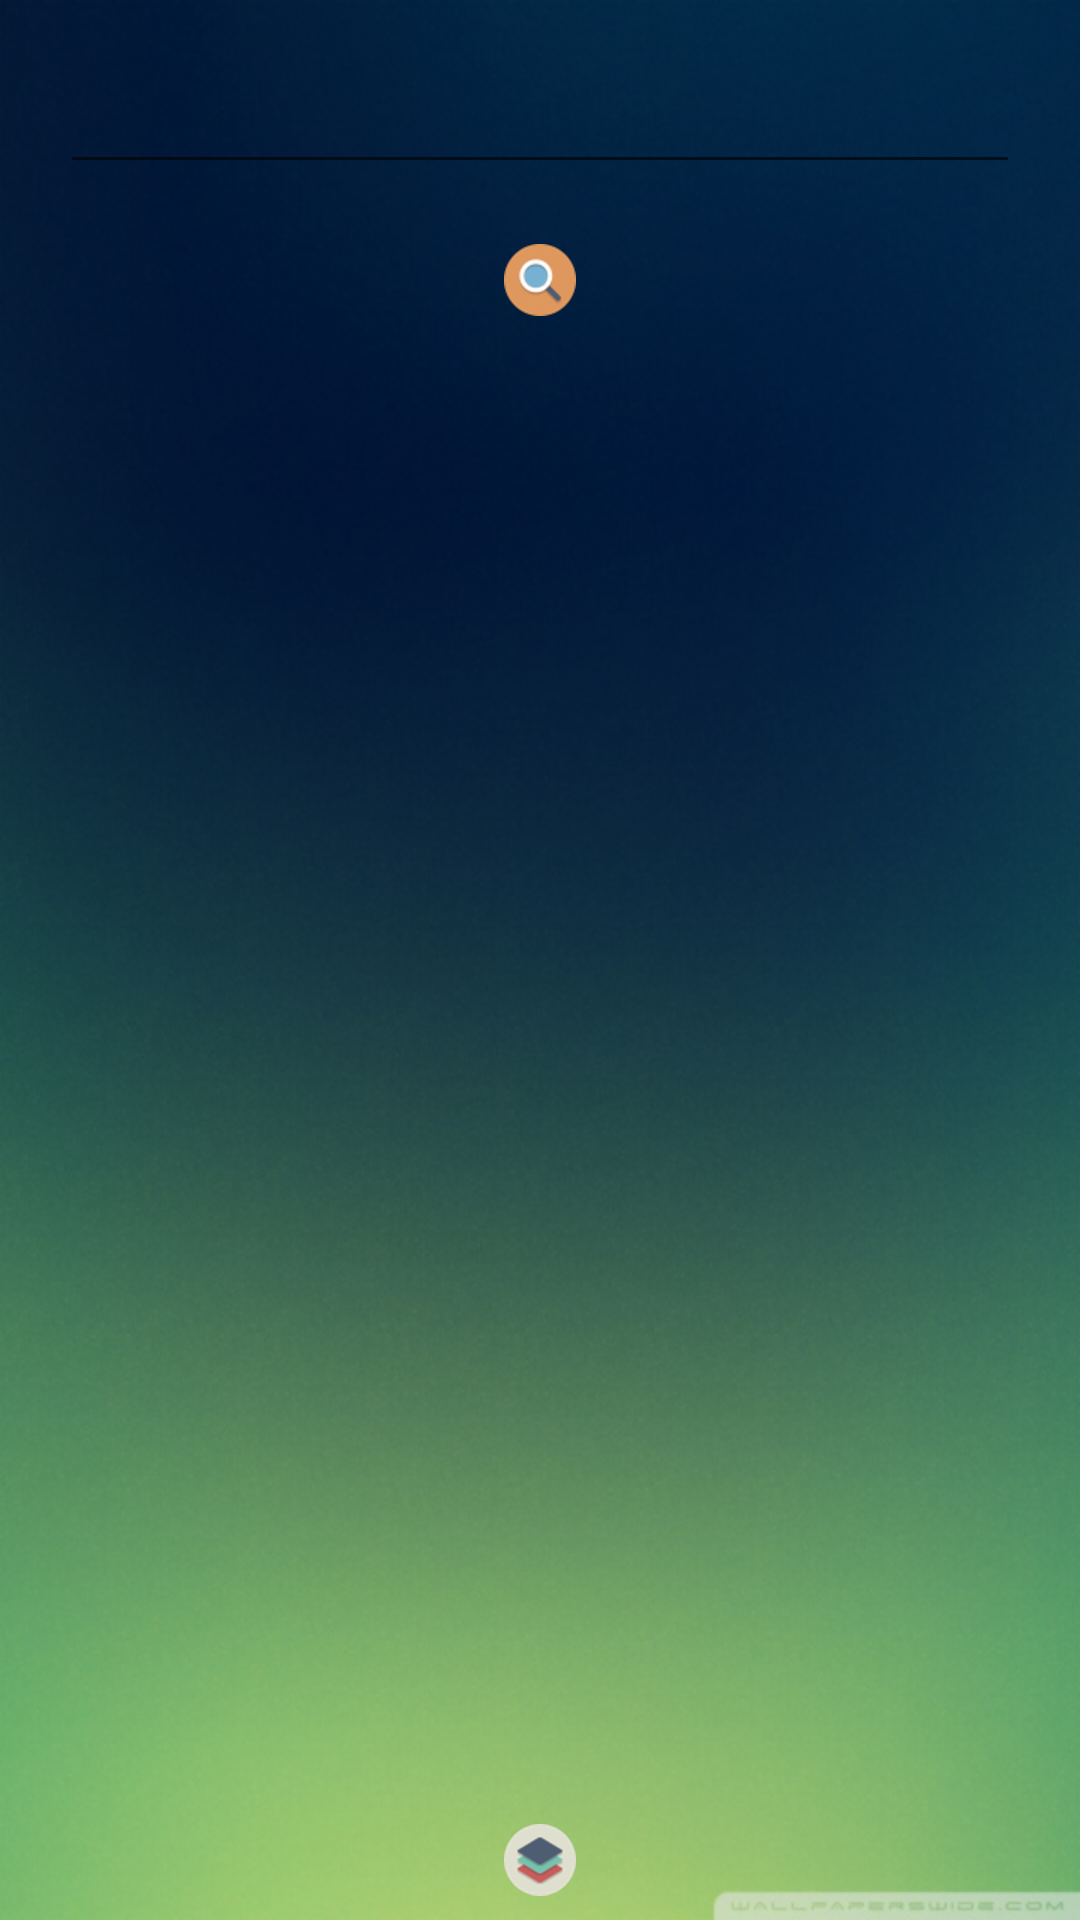

Produce the Android XML layout that renders to this screen, including the resource entries it uses.
<!-- AndroidManifest.xml: application theme AppTheme -->
<!-- res/layout/search_main.xml -->
<?xml version="1.0" encoding="utf-8"?>
<RelativeLayout
    xmlns:android="http://schemas.android.com/apk/res/android"
    android:layout_width="match_parent"
    android:layout_height="match_parent"
    android:background="@drawable/background_640x960">

    <EditText
        android:id="@+id/searchPage_editText"
        android:layout_width="match_parent"
        android:layout_height="wrap_content"
        android:layout_margin="@dimen/default_layout_margin"
        android:layout_centerHorizontal="true"
        android:gravity="center"
        android:textColor="@android:color/white" />

    <ImageView
        android:id="@+id/searchPage_searchImage"
        android:layout_width="wrap_content"
        android:layout_height="wrap_content"
        android:src="@drawable/search"
        android:layout_below="@id/searchPage_editText"
        android:layout_centerHorizontal="true"/>

    <ImageView
        android:id="@+id/searchPage_homeImage"
        android:src="@drawable/home"
        android:layout_centerHorizontal="true"
        style="@style/MenuImageStyle"/>

</RelativeLayout>
<!-- resources referenced by this layout -->
<resources>
  <dimen name="default_layout_margin">20dp</dimen>
  <!-- drawable background_640x960: jpg bitmap (drawable, 94352 bytes) -->
  <!-- drawable home: png bitmap (drawable-hdpi, 1999 bytes) -->
  <!-- drawable search: png bitmap (drawable-hdpi, 1894 bytes) -->
  <style name="MenuImageStyle">
          <item name="android:layout_width">wrap_content</item>
          <item name="android:layout_height">wrap_content</item>
          <item name="android:padding">@dimen/default_small_padding</item>
          <item name="android:layout_alignParentBottom">true</item>
      </style>
  <style name="AppTheme" parent="Theme.AppCompat.Light.DarkActionBar">
          
          <item name="colorPrimary">@color/colorPrimary</item>
          <item name="colorPrimaryDark">@color/colorPrimaryDark</item>
          <item name="colorAccent">@color/colorAccent</item>
          <item name="android:textColor">@android:color/white</item>
      </style>
  <dimen name="default_small_padding">8dp</dimen>
  <!-- not gathered from this repository: default colours our renderer supplied (Android Studio template values) -->
  <color name="colorPrimary">#FF6200EE</color>
  <color name="colorPrimaryDark">#FF3700B3</color>
  <color name="colorAccent">#FF03DAC5</color>
</resources>
